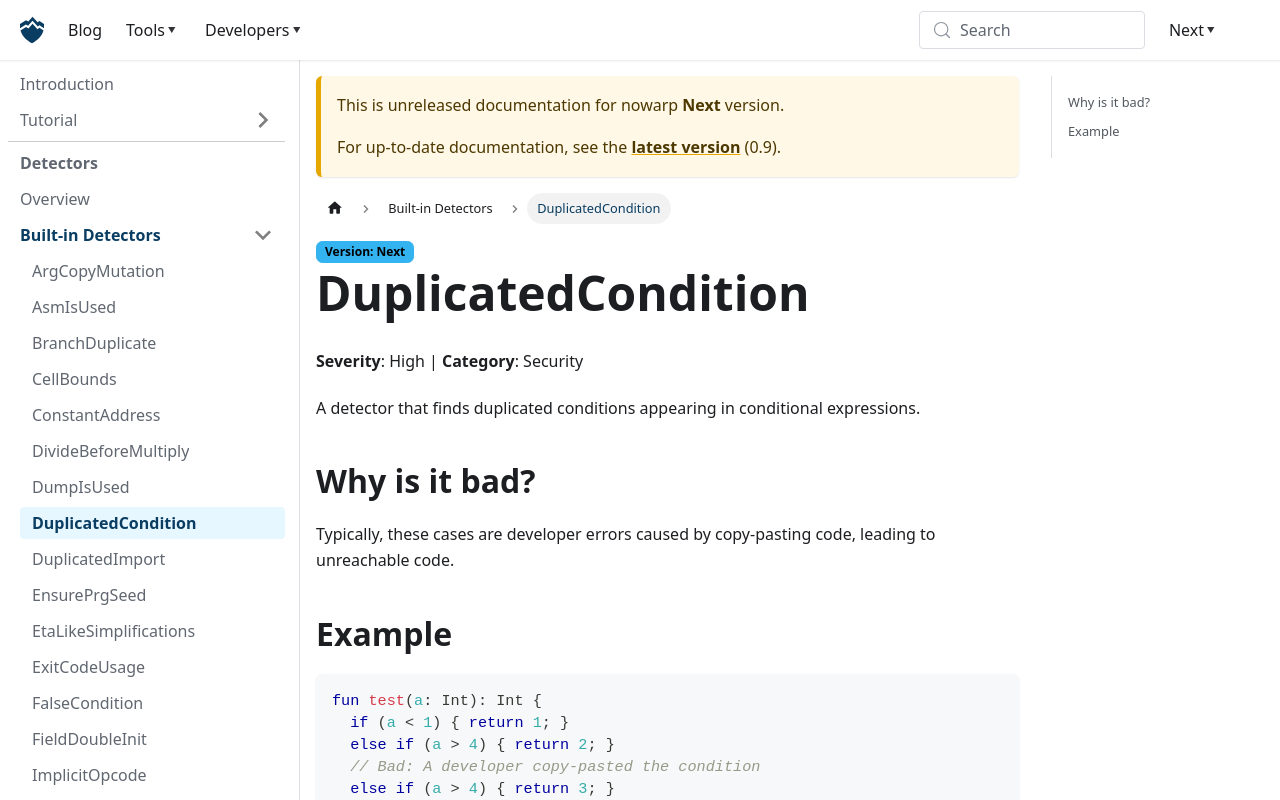

repository: nowarp/nowarp.github.io · page: tools/misti/docs/next/detectors/DuplicatedCondition/index.html · generator: docusaurus

# DuplicatedCondition
**Severity**: High | **Category**: Security

A detector that finds duplicated conditions appearing in conditional expressions.

## Why is it bad?
Typically, these cases are developer errors caused by copy-pasting code, leading
to unreachable code.

## Example
```tact
fun test(a: Int): Int {
  if (a < 1) { return 1; }
  else if (a > 4) { return 2; }
  // Bad: A developer copy-pasted the condition
  else if (a > 4) { return 3; }
  return 4;
}
```

Use instead:
```tact
fun test(a: Int): Int {
  if (a < 1) { return 1; }
  else if (a > 4) { return 2; }
  // OK: Fixed
  else if (a < x) { return 3; }
  return 4;
}
```
